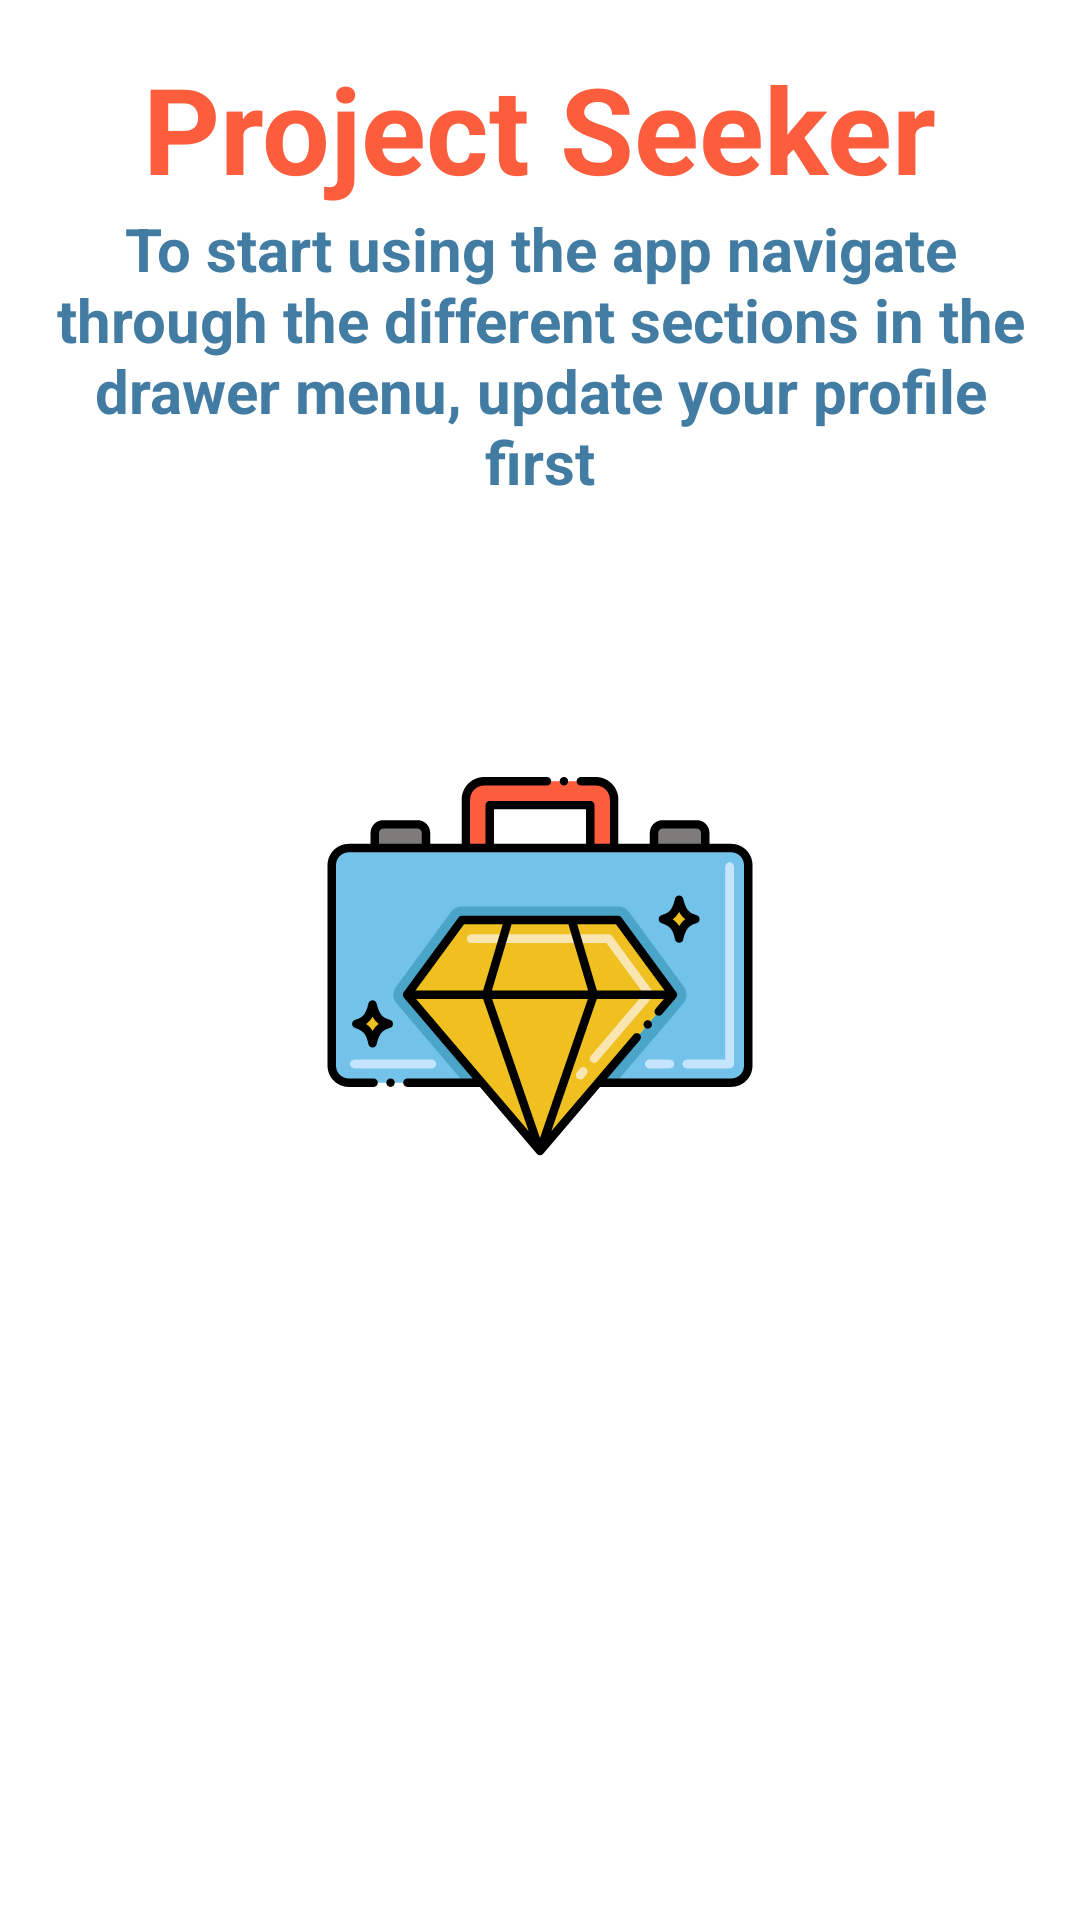

The Android layout XML behind this screen, and the referenced resources:
<!-- AndroidManifest.xml: application theme Theme.FreelancerFinder -->
<!-- res/layout/fragment_home.xml -->
<?xml version="1.0" encoding="utf-8"?>
<androidx.constraintlayout.widget.ConstraintLayout xmlns:android="http://schemas.android.com/apk/res/android"
    xmlns:tools="http://schemas.android.com/tools"
    android:layout_width="match_parent"
    android:layout_height="match_parent"
    xmlns:app="http://schemas.android.com/apk/res-auto"
    android:padding="16dp"
    tools:context=".framework.home.HomeFragment">

    <ImageView
        android:layout_width="match_parent"
        android:layout_height="match_parent"
        android:src="@drawable/ic_launcher_foreground"
        android:contentDescription="@string/app_name"
        app:layout_constraintTop_toTopOf="parent"
        app:layout_constraintStart_toStartOf="parent"
        app:layout_constraintEnd_toEndOf="parent"/>

    <TextView
        android:id="@+id/tvTitle"
        android:layout_width="wrap_content"
        android:layout_height="wrap_content"
        android:text="@string/app_name"
        android:textColor="@color/red_logo"
        android:textSize="40sp"
        android:textStyle="bold"
        app:layout_constraintStart_toStartOf="parent"
        app:layout_constraintEnd_toEndOf="parent"
        app:layout_constraintTop_toTopOf="parent" />

    <TextView
        android:id="@+id/tvHowToUse"
        android:layout_width="wrap_content"
        android:layout_height="wrap_content"
        android:text="@string/app_quick_guide"
        android:textColor="@color/blue_logo_variant"
        android:textSize="20sp"
        android:textAlignment="center"
        android:textStyle="bold"
        app:layout_constraintStart_toStartOf="parent"
        app:layout_constraintEnd_toEndOf="parent"
        app:layout_constraintTop_toBottomOf="@id/tvTitle" />

</androidx.constraintlayout.widget.ConstraintLayout>
<!-- resources referenced by this layout -->
<resources>
  <color name="blue_logo_variant">#427CA3</color>
  <color name="red_logo">#FC5D3D</color>
  <!-- drawable ic_launcher_foreground: vector/xml drawable (drawable, 7853 chars, omitted) -->
  <string name="app_name" translatable="false">Project Seeker</string>
  <string name="app_quick_guide">To start using the app navigate through the different sections in the drawer menu, update your profile first</string>
  <style name="Theme.FreelancerFinder" parent="Theme.MaterialComponents.DayNight.NoActionBar">
          
          <item name="colorPrimary">@color/blue_logo_variant</item>
          <item name="colorPrimaryVariant">@color/blue_logo</item>
          <item name="colorOnPrimary">@color/white</item>
          <item name="colorAccent">@color/blue_logo</item>
          
          <item name="colorSecondary">@color/yellow_logo</item>
          <item name="colorSecondaryVariant">@color/yellow_logo_variant</item>
          <item name="colorOnSecondary">@color/black</item>
          
          <item name="android:statusBarColor">?attr/colorPrimary</item>
          
          <item name="backgroundColor">@color/white</item>
      </style>
  <color name="blue_logo">#72C2E9</color>
  <color name="white">#FFFFFFFF</color>
  <color name="yellow_logo">#EFC01F</color>
  <color name="yellow_logo_variant">#E3CB7C</color>
  <color name="black">#FF000000</color>
</resources>
